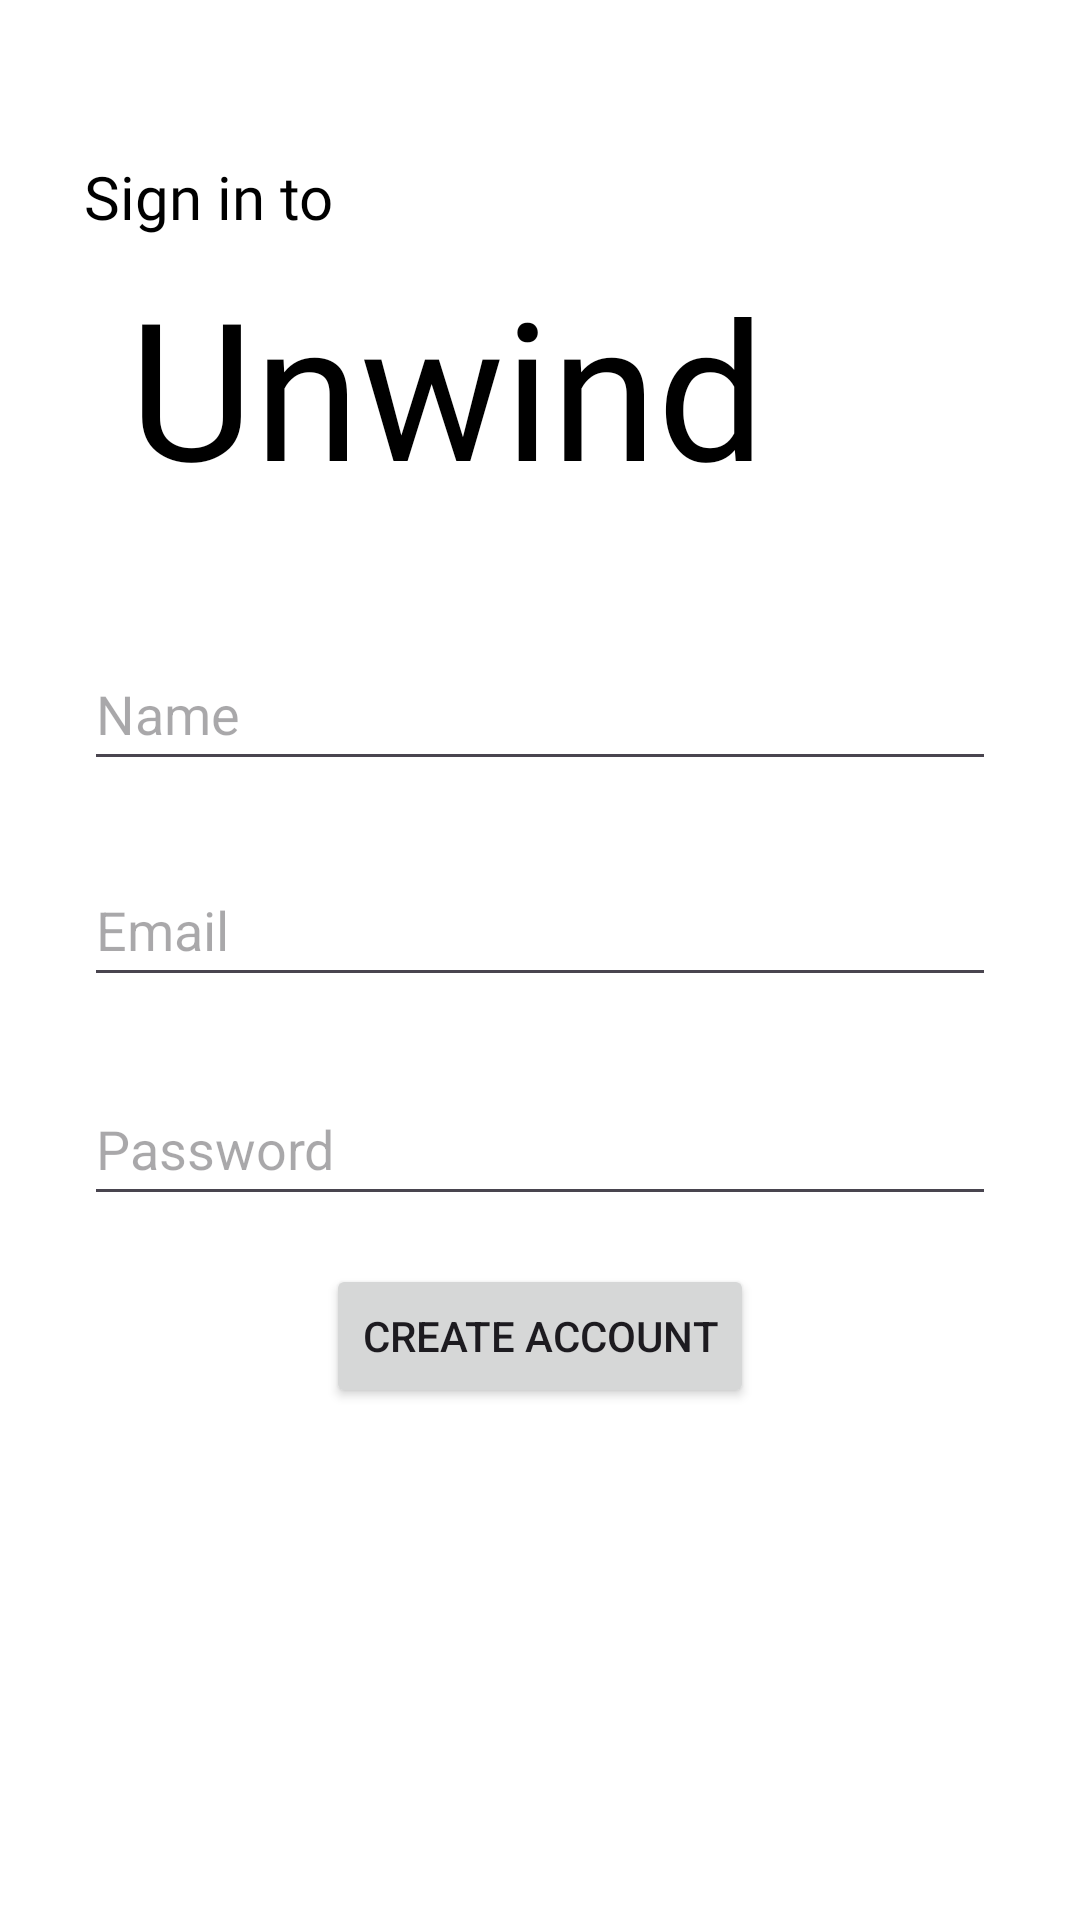

Layout XML and referenced resources for this Android screen:
<!-- AndroidManifest.xml: application theme Theme.Unwind -->
<!-- res/layout/login_activity.xml -->
<?xml version="1.0" encoding="utf-8"?>
<RelativeLayout xmlns:android="http://schemas.android.com/apk/res/android"
    android:id="@+id/android_lar"
    android:layout_width="match_parent"
    android:layout_height="match_parent"
    android:background="#FFFFFF"
    android:clipToOutline="true">

    <TextView
        android:id="@+id/sign_in_to"
        android:layout_width="wrap_content"
        android:layout_height="39dp"
        android:layout_alignParentLeft="true"
        android:layout_alignParentTop="true"
        android:layout_marginLeft="28dp"
        android:layout_marginTop="52dp"
        android:gravity="top"
        android:text="@string/sign_in_to"
        android:textAppearance="@style/sign_in_to" />

    <TextView
        android:id="@+id/unwind"
        android:layout_width="wrap_content"
        android:layout_height="wrap_content"
        android:layout_alignParentLeft="true"
        android:layout_alignParentTop="true"
        android:layout_alignParentEnd="true"
        android:layout_marginLeft="105dp"
        android:layout_marginTop="86dp"
        android:layout_marginEnd="105dp"
        android:gravity="top"
        android:text="@string/unwind"
        android:textAppearance="@style/unwind" />

    <EditText
        android:id="@+id/editTextName"
        android:layout_width="match_parent"
        android:layout_height="48dp"
        android:layout_below="@id/unwind"
        android:layout_marginStart="28dp"
        android:layout_marginTop="41dp"
        android:layout_marginEnd="28dp"
        android:hint="Name"
        android:inputType="text" />

    <EditText
        android:id="@+id/editTextEmail"
        android:layout_width="match_parent"
        android:layout_height="48dp"
        android:layout_below="@id/editTextName"
        android:layout_marginStart="28dp"
        android:layout_marginTop="24dp"
        android:layout_marginEnd="28dp"
        android:hint="Email"
        android:inputType="textEmailAddress" />

    <EditText
        android:id="@+id/editTextPassword"
        android:layout_width="match_parent"
        android:layout_height="48dp"
        android:layout_below="@id/editTextEmail"
        android:layout_marginStart="28dp"
        android:layout_marginTop="25dp"
        android:layout_marginEnd="28dp"
        android:hint="Password"
        android:inputType="textPassword" />

    <Button
        android:id="@+id/buttonSignUp"
        android:layout_width="wrap_content"
        android:layout_height="wrap_content"
        android:layout_below="@id/editTextPassword"
        android:layout_centerHorizontal="true"
        android:layout_marginTop="16dp"
        android:text="Create Account" />



</RelativeLayout>
<!-- resources referenced by this layout -->
<resources>
  <string name="sign_in_to">Sign in to</string>
  <string name="unwind">Unwind</string>
  <style name="sign_in_to">
          <item name="android:textSize">20sp</item>
          <item name="android:textColor">#000000</item>
          <item name="android:fontFamily">@font/habibi_regular</item>
      </style>
  <style name="unwind">
          <item name="android:textSize">64sp</item>
          <item name="android:textColor">#000000</item>
          <item name="android:fontFamily">@font/lily_script_one_regular</item>
      </style>
  <style name="Theme.Unwind" parent="Base.Theme.Unwind" />
  <style name="Base.Theme.Unwind" parent="Theme.Material3.DayNight.NoActionBar">
  
  
  
  
  
  
  
      </style>
</resources>
